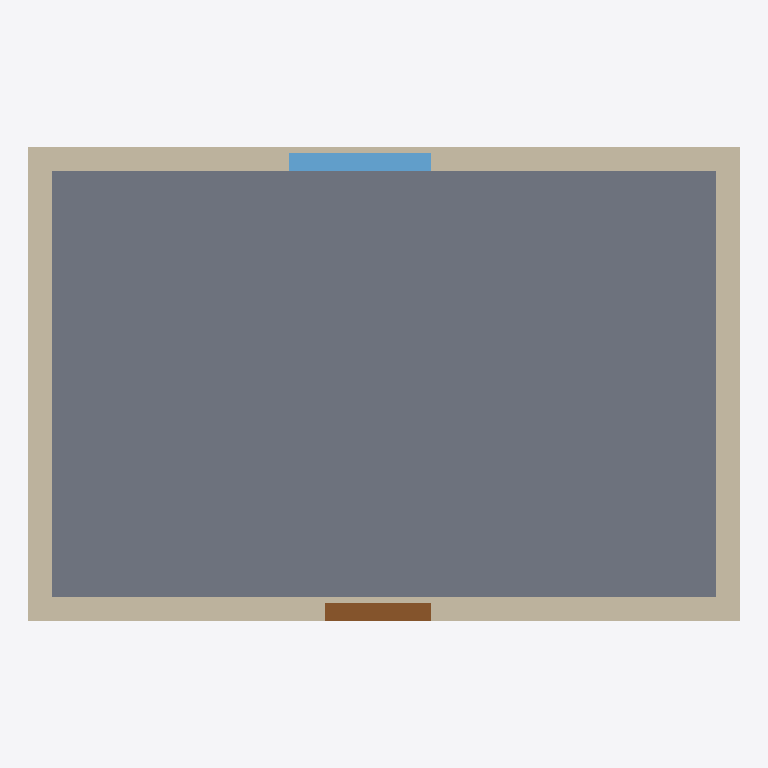
Plan cut of the same IFC building model at storey 'Level 1' (level 0.00 m, cut at 1.40 m), seen from above with north up, elements coloured by IFC class: 4 walls (beige), 1 slab (grey), 1 window (light blue), 1 door (brown). Cut surfaces are drawn darker.
Extent 6.0 m × 4.0 m × 3.0 m (x, y, z). Storeys (1): Level 1 at 0.00 m. Elements (7): 4 IfcWall, 1 IfcDoor, 1 IfcSlab, 1 IfcWindow.

HEADER;
FILE_DESCRIPTION(('ViewDefinition [CoordinationView]'),'2;1');
FILE_NAME('','2026-05-21T23:01:19',(''),(''),'IfcOpenShell 0.8.5-1c5b825','IfcOpenShell 0.8.5-1c5b825','');
FILE_SCHEMA(('IFC2X3'));
ENDSEC;
DATA;
#17=IFCPROJECT('1yAAhqENrCIfk3jdKKUghx',#6,'Revit Simple task-06 Ground Truth',$,$,$,$,(#15),#10);
#18=IFCSITE('2La7mQEJ9EMvte4d_XO9cX',#6,'Default Site',$,$,$,$,$,.ELEMENT.,$,$,$,$,$);
#19=IFCBUILDING('1JUh0ZLVv81eKCZiqLaE4f',#6,'task-06 Building',$,$,$,$,$,.ELEMENT.,$,$,$);
#27=IFCBUILDINGSTOREY('1KSdddKDfBM8gjVg0Ga9GP',#6,'Level 1',$,$,#26,$,$,.ELEMENT.,0.0);
#49=IFCSLAB('2MIDm9ZGL7uxo9rekE$mc1',#6,'Reception Floor',$,$,#33,#48,$,.FLOOR.);
#70=IFCWALL('2Zu61YjfrFoeeRN_QomlD_',#6,'Reception Wall South',$,$,#54,#69,$);
#91=IFCWALL('0aeDNm4z56n8M1hmr$SlSK',#6,'Reception Wall North',$,$,#75,#90,$);
#112=IFCWALL('34IZZYaUr6LgbGMpCt68VS',#6,'Reception Wall West',$,$,#96,#111,$);
#133=IFCWALL('04fAX9rkDESBS2lpUs83d2',#6,'Reception Wall East',$,$,#117,#132,$);
#196=IFCWINDOW('1ZjgeDJ41AxOPifiasC$9c',#6,'Reception Window',$,$,#180,#195,$,1200.0,1200.0);
#175=IFCDOOR('3QMrEAyx928gMXv3xUyy6$',#6,'Reception Door',$,$,#159,#174,$,2100.0,900.0);
ENDSEC;
